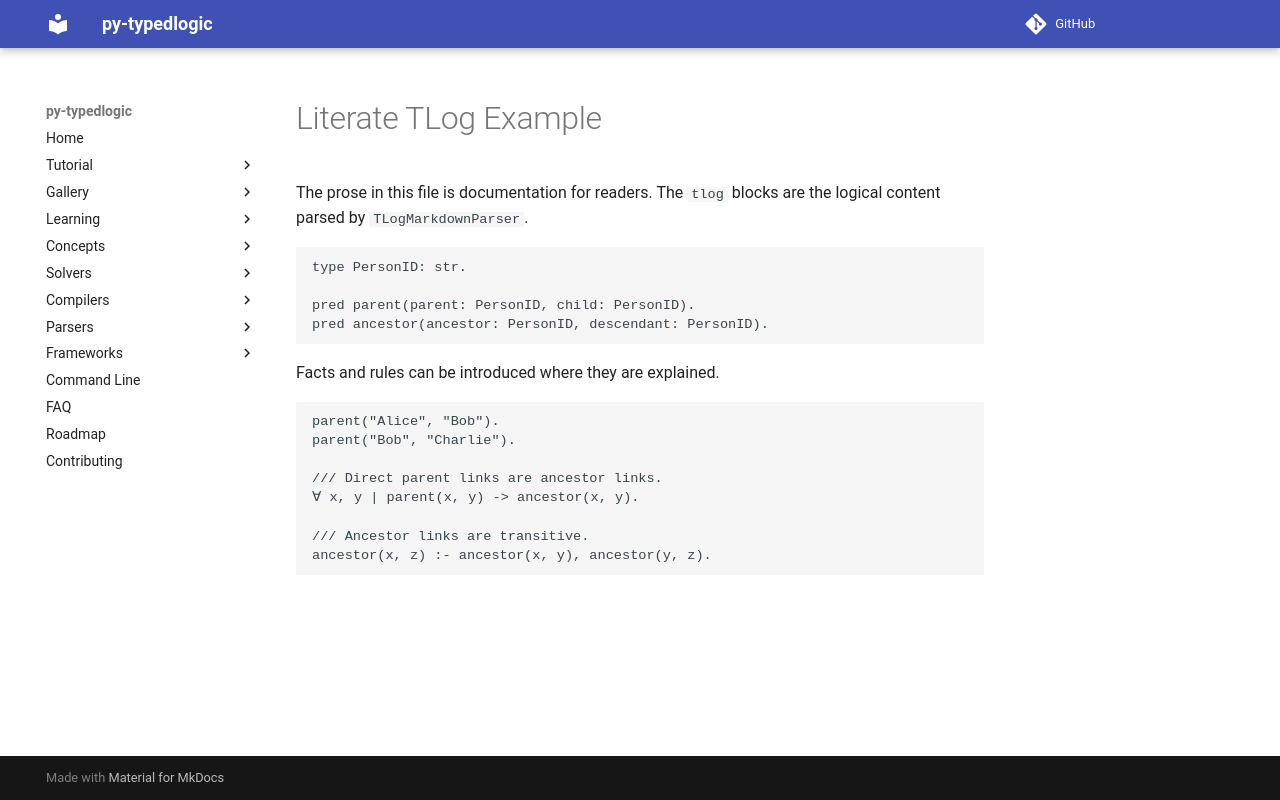

repository: py-typedlogic/py-typedlogic · page: examples/tlog/literate-rules.tlog/index.html · generator: mkdocs

# Literate TLog Example

The prose in this file is documentation for readers. The `tlog` blocks are the
logical content parsed by `TLogMarkdownParser`.

```tlog
type PersonID: str.

pred parent(parent: PersonID, child: PersonID).
pred ancestor(ancestor: PersonID, descendant: PersonID).
```

Facts and rules can be introduced where they are explained.

```tlog
parent("Alice", "Bob").
parent("Bob", "Charlie").

/// Direct parent links are ancestor links.
∀ x, y | parent(x, y) -> ancestor(x, y).

/// Ancestor links are transitive.
ancestor(x, z) :- ancestor(x, y), ancestor(y, z).
```
